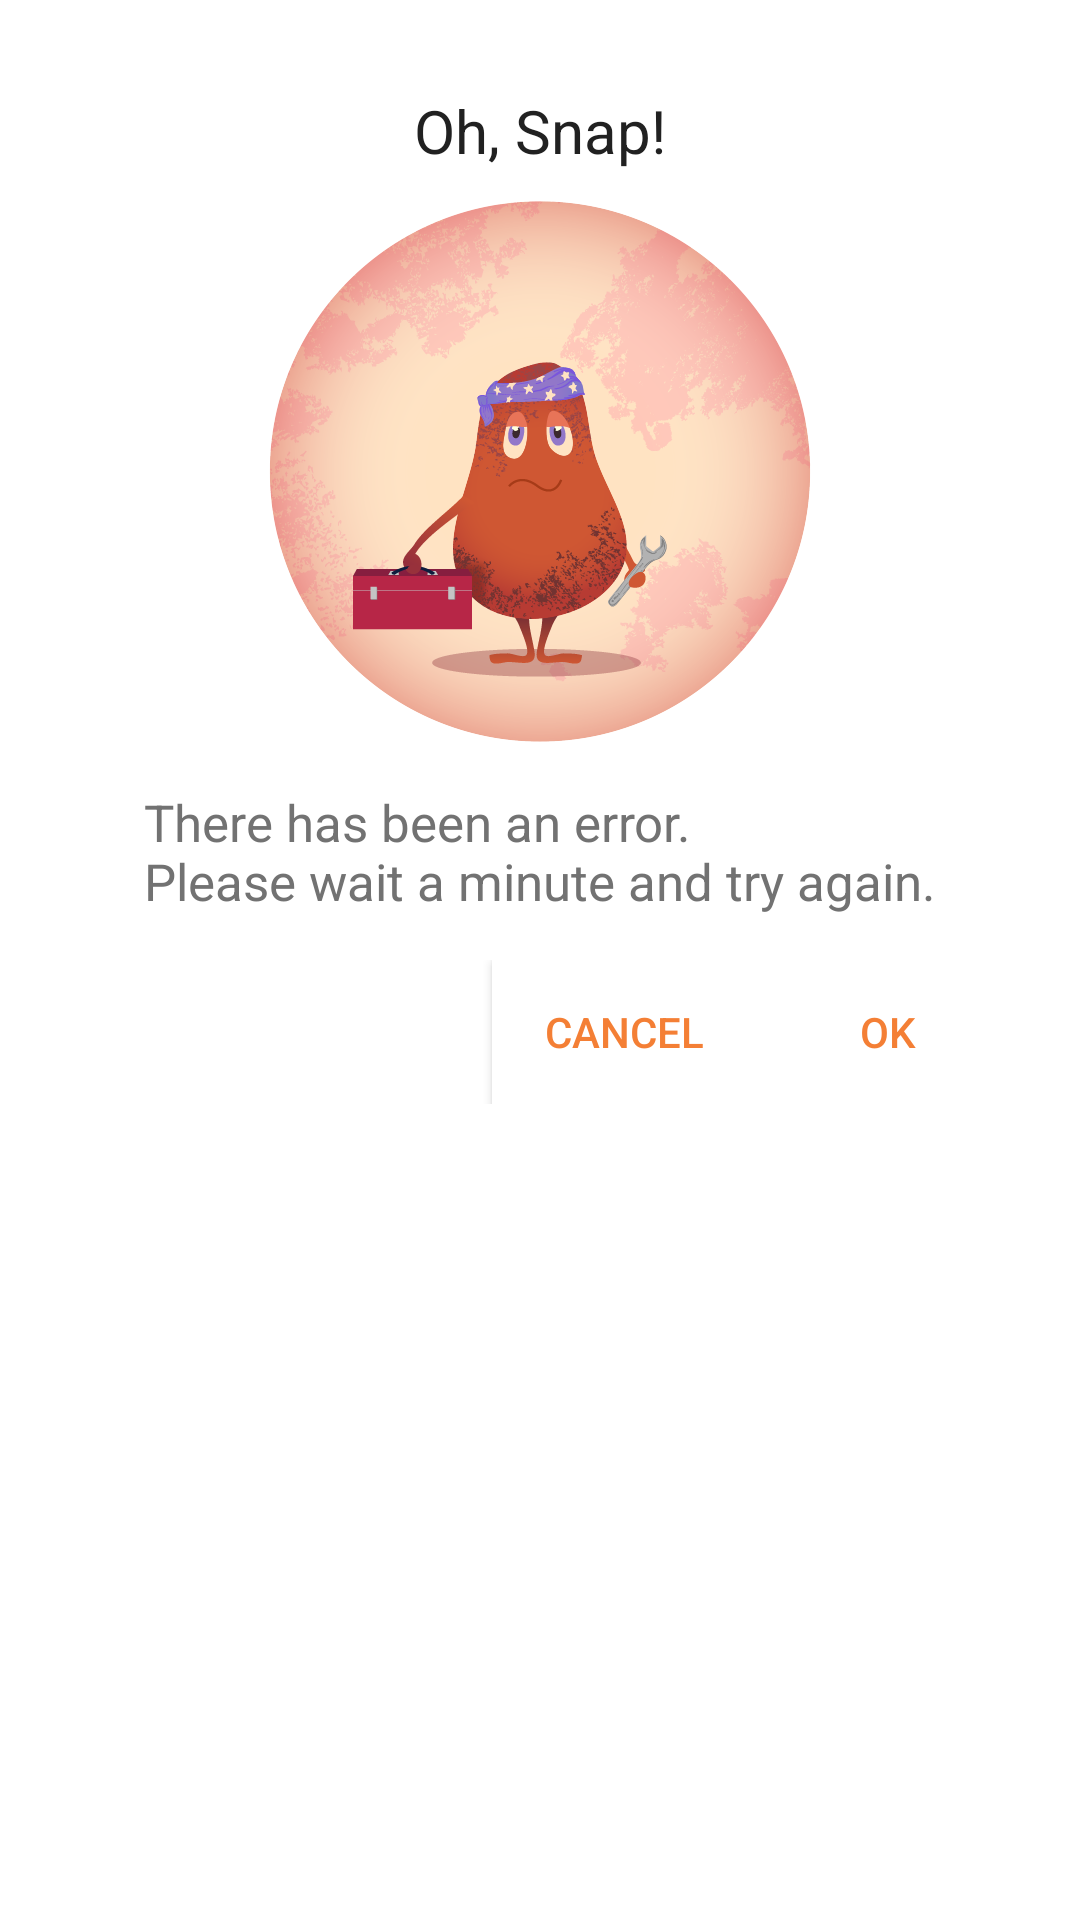

Reconstruct the res/layout file that produces this screen, plus the resources it refers to.
<!-- AndroidManifest.xml: application theme AppTheme -->
<!-- res/layout/fragment_custom_dialog.xml -->
<LinearLayout xmlns:android="http://schemas.android.com/apk/res/android"
    xmlns:tools="http://schemas.android.com/tools"
    android:layout_width="match_parent"
    android:layout_height="match_parent"
    android:background="@color/mdtp_white"
    android:orientation="vertical"
    android:padding="20dp"
    tools:context="com.wanna.client.ui.CustomDialogFragment">

    
    <TextView
        android:id="@+id/title_dialog"
        android:layout_width="fill_parent"
        android:layout_height="wrap_content"
        android:layout_gravity="center"
        android:gravity="center|center_vertical"
        android:padding="10dp"
        android:text="@string/oh_snap"
        android:textColor="@color/primary_text"
        android:textSize="20sp" />

    <ImageView
        android:id="@+id/image_dialog"
        android:layout_width="wrap_content"
        android:layout_height="wrap_content"
        android:layout_gravity="center"
        android:paddingLeft="30dp"
        android:paddingRight="30dp"
        android:src="@drawable/general_error" />

    <LinearLayout
        android:layout_width="match_parent"
        android:layout_height="wrap_content"
        android:layout_gravity="center_horizontal|bottom"
        android:gravity="center"
        android:orientation="vertical">

        <TextView
            android:id="@+id/message_dialog"
            android:layout_width="wrap_content"
            android:layout_height="wrap_content"
            android:padding="15dp"
            android:text="@string/general_error"
            android:textColor="@color/secondary_text"
            android:textSize="17sp" />

        <LinearLayout
            android:layout_width="match_parent"
            android:layout_height="wrap_content"
            android:gravity="right"
            android:orientation="horizontal">

            <Button
                android:id="@+id/cancel_dialog"
                android:layout_width="wrap_content"
                android:layout_height="wrap_content"
                android:text="CANCEL"
                android:background="@drawable/button_baseline"
                android:textColor="@color/primary" />

            <Button
                android:id="@+id/ok_dialog"
                android:layout_width="wrap_content"
                android:layout_height="wrap_content"
                android:background="@drawable/button_baseline"
                android:text="OK"
                android:textColor="@color/primary" />
        </LinearLayout>
    </LinearLayout>

</LinearLayout>
<!-- resources referenced by this layout -->
<resources>
  <color name="primary">#f47f35</color>
  <color name="primary_text">#212121</color>
  <color name="secondary_text">#727272</color>
  <!-- drawable button_baseline (drawable-xxhdpi) -->
  <?xml version="1.0" encoding="utf-8"?>
  <layer-list xmlns:android="http://schemas.android.com/apk/res/android">
      <item>
          <shape android:shape="rectangle">
              <stroke
                  android:width="2dp"
                  android:color="@color/background_screens" />
              <solid android:color="@color/background_screens" />
          </shape>
      </item>
      <item android:bottom="2dp">
          <shape android:shape="rectangle">
              <stroke
                  android:width="2dp"
                  android:color="@color/background_screens" />
              <solid android:color="@color/background_screens" />
          </shape>
      </item>
  </layer-list>
  <!-- drawable general_error: png bitmap (drawable-xxhdpi, 162632 bytes) -->
  <string name="general_error">There has been an error.\nPlease wait a minute and try again.</string>
  <string name="oh_snap">Oh, Snap!</string>
  <style name="AppTheme" parent="AppTheme.Base" />
  <color name="background_screens">#FFFFFF</color>
  <style name="AppTheme.Base" parent="Theme.AppCompat">
          
          <item name="android:textColorPrimary">#FFFFFF</item>
          <item name="colorPrimary">#FF623A</item>
          <item name="colorPrimaryDark">#FE7F22</item>
          <item name="colorAccent">#FE7F22</item>
          <item name="android:windowBackground">@color/background_screens</item>
          <item name="android:windowNoTitle">true</item>
          <item name="windowActionBar">false</item>
      </style>
</resources>
